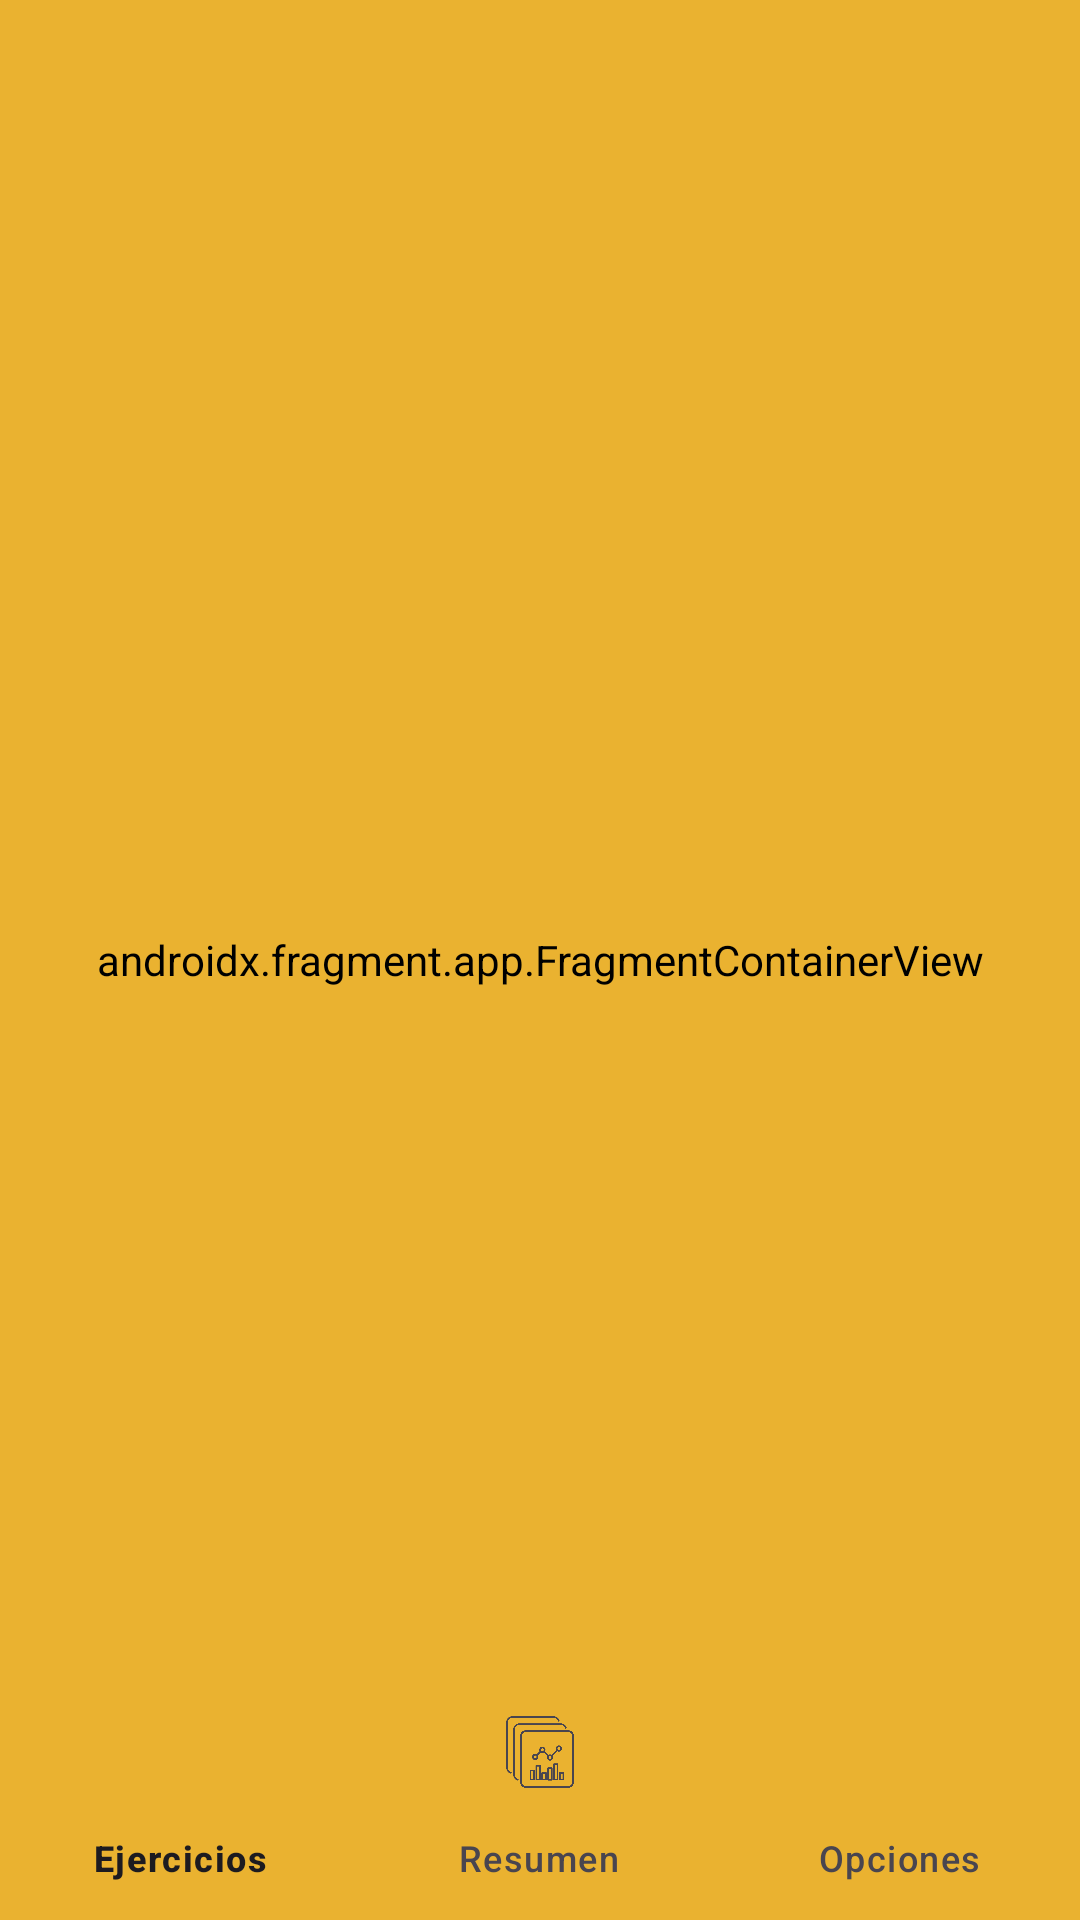

Android layout source for this screen:
<!-- AndroidManifest.xml: application theme Theme.EnForma -->
<!-- res/layout/activity_main.xml -->
<?xml version="1.0" encoding="utf-8"?>
<androidx.constraintlayout.widget.ConstraintLayout xmlns:android="http://schemas.android.com/apk/res/android"
    xmlns:app="http://schemas.android.com/apk/res-auto"
    xmlns:tools="http://schemas.android.com/tools"
    android:layout_width="match_parent"
    android:layout_height="match_parent"
    tools:context=".ui.main.MainActivity">

    <androidx.fragment.app.FragmentContainerView
        android:id="@+id/fragmentContainerView"
        android:name="androidx.navigation.fragment.NavHostFragment"
        android:layout_width="0dp"
        android:layout_height="0dp"
        app:defaultNavHost = "true"
        app:navGraph="@navigation/main_graph"
        app:startDestination="@id/exerciseFragment"
        app:layout_constraintTop_toTopOf="parent"
        app:layout_constraintStart_toStartOf="parent"
        app:layout_constraintEnd_toEndOf="parent"
        app:layout_constraintBottom_toBottomOf="parent" />

    <com.google.android.material.bottomnavigation.BottomNavigationView
        android:id="@+id/bottom_nav_view"
        android:layout_width="match_parent"
        android:layout_height="wrap_content"
        android:background="@color/primary"
        app:layout_constraintEnd_toEndOf="parent"
        app:layout_constraintStart_toStartOf="parent"
        app:layout_constraintBottom_toBottomOf="parent"
        app:menu="@menu/bottom_menu" />

</androidx.constraintlayout.widget.ConstraintLayout>
<!-- resources referenced by this layout -->
<resources>
  <color name="primary">#EAB230</color>
  <style name="Theme.EnForma" parent="Base.Theme.EnForma">
          <item name="android:navigationBarColor">@color/primaryDark</item>
      </style>
  <style name="Base.Theme.EnForma" parent="Theme.Material3.DayNight.NoActionBar">
          
          <item name="android:navigationBarColor">@android:color/transparent</item>
          <item name="android:statusBarColor">@android:color/transparent</item>
          <item name="android:windowLightStatusBar">?attr/isLightTheme</item>
          <item name="android:background">@color/primary</item>
  
      </style>
  <color name="primaryDark">#743B15</color>
</resources>
